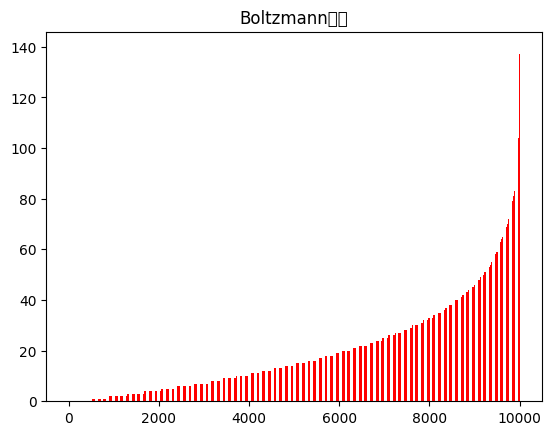

This figure's Python source:
import random
import numpy as np
import matplotlib.pyplot as plt
import matplotlib.mlab as mlab

# ====== 模拟Boltzmann分布 ====== #
num=1000
list1=[]
for i in range(10000):
    list1.append(20)
for index in range(10000000):
    i=random.randint(0,len(list1)-1)
    j=random.randint(0,len(list1)-1)
    while(i==j):
        i=random.randint(0,len(list1)-1)
        j=random.randint(0,len(list1)-1)
    if list1[i]>0:
        list1[i]-=1
        list1[j]+=1

list1.sort()

# =========   绘柱状图   ======== #
plt.rcParams['font.sans-serif']=['SimHei'] #正常显示中文
plt.rcParams['axes.unicode_minus']=False #正常显示负号
plt.title("Boltzmann分布")
index=np.arange(len(list1))
plt.bar(index,list1,width=0.5,color='r',)

plt.show()
